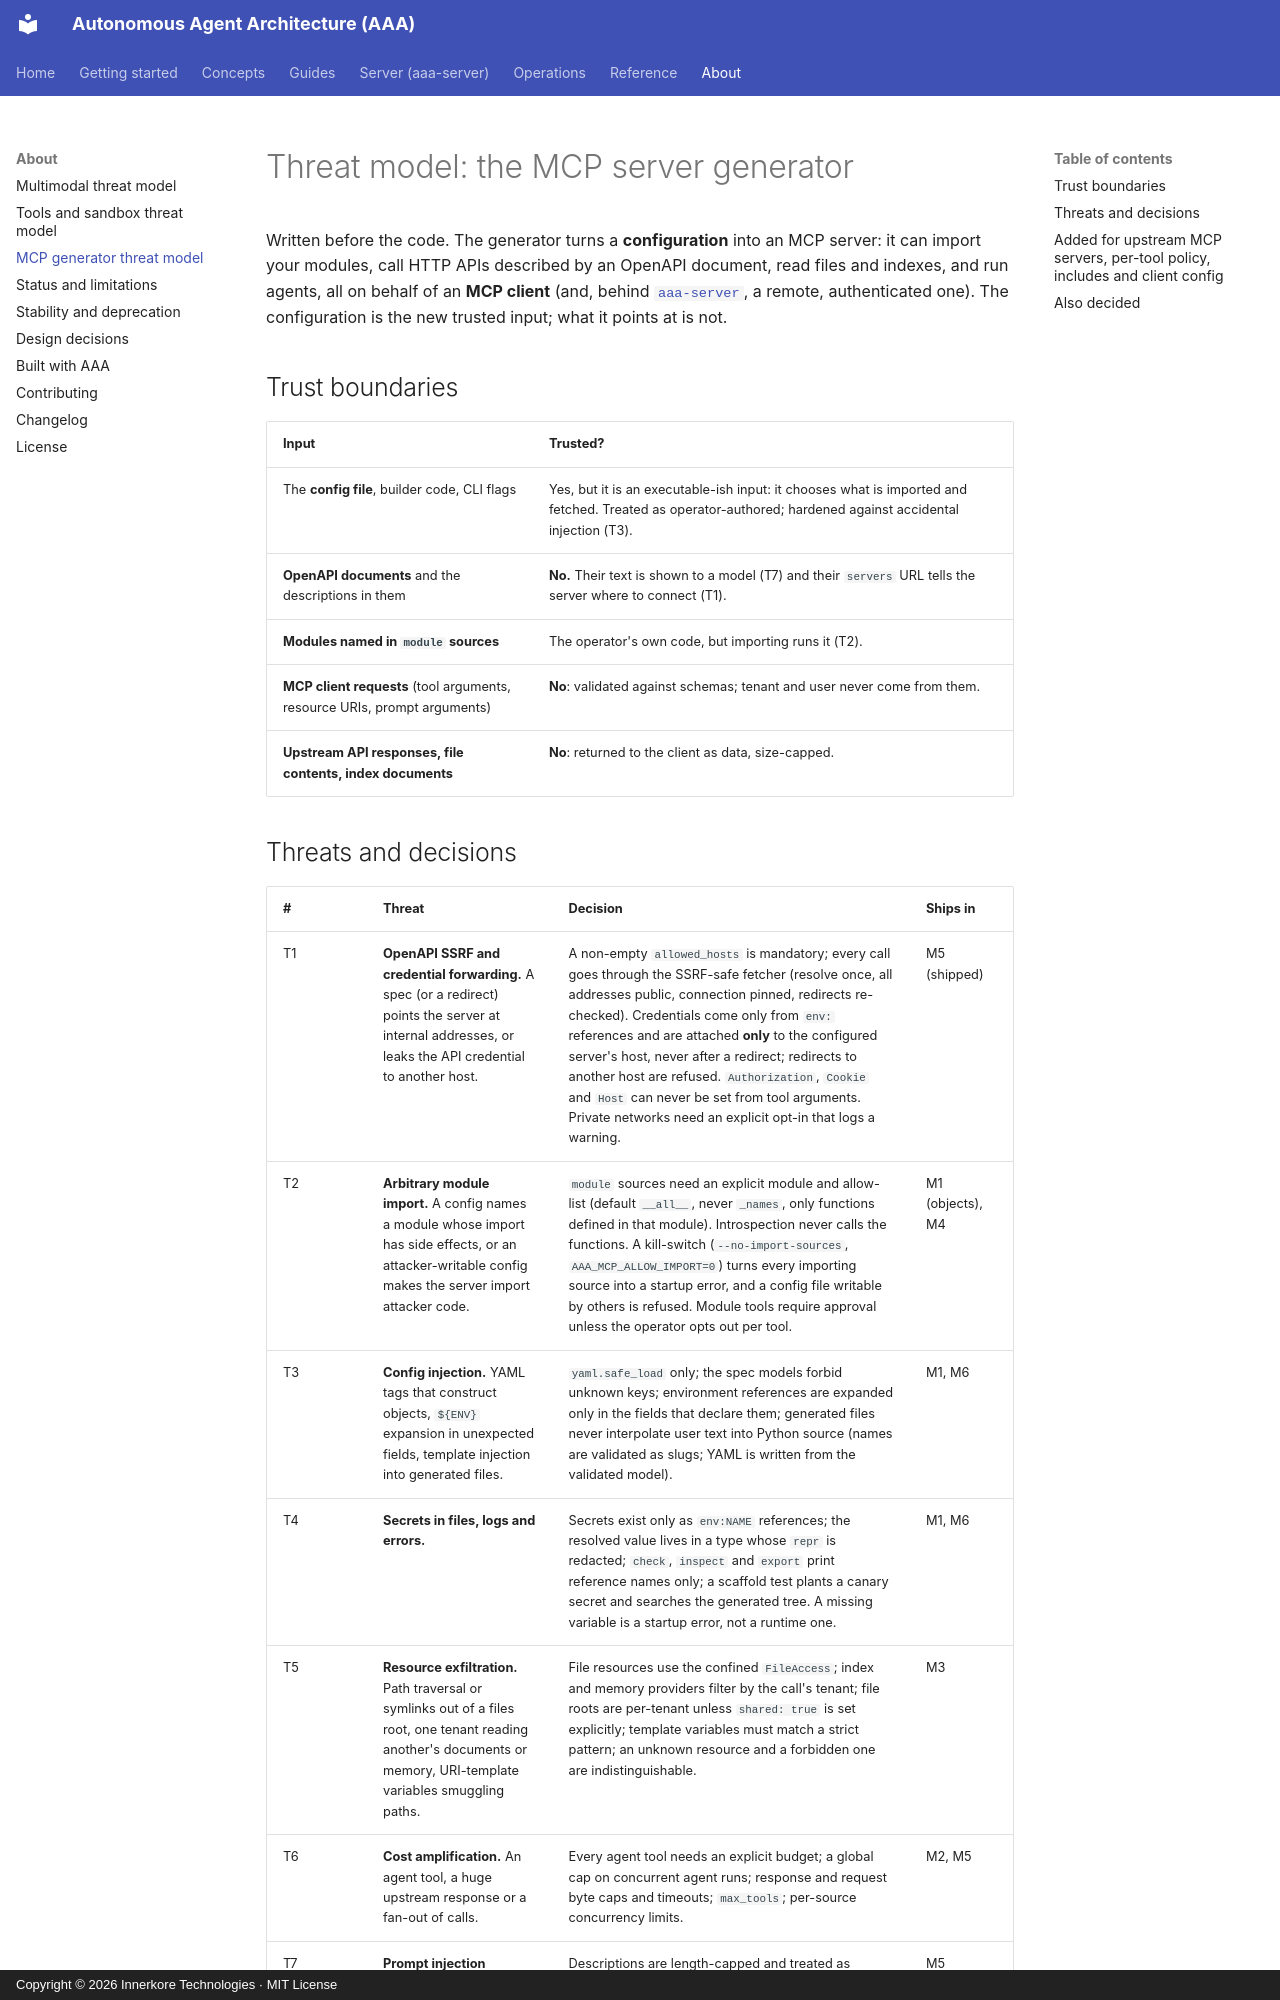

repository: innerkorehq/AutonomousAgentAlgos · page: security/mcp-generator/index.html · generator: mkdocs · copyright: Copyright © 2026 Innerkore Technologies · MIT License

# Threat model: the MCP server generator

Written before the code. The generator turns a **configuration** into an MCP server: it can import your modules, call HTTP APIs described by an OpenAPI document, read files and indexes, and run agents, all on behalf of an **MCP client** (and, behind [`aaa-server`](../server/index.md), a remote, authenticated one). The configuration is the new trusted input; what it points at is not.

## Trust boundaries

| Input | Trusted? |
|---|---|
| The **config file**, builder code, CLI flags | Yes, but it is an executable-ish input: it chooses what is imported and fetched. Treated as operator-authored; hardened against accidental injection (T3). |
| **OpenAPI documents** and the descriptions in them | **No.** Their text is shown to a model (T7) and their `servers` URL tells the server where to connect (T1). |
| **Modules named in `module` sources** | The operator's own code, but importing runs it (T2). |
| **MCP client requests** (tool arguments, resource URIs, prompt arguments) | **No**: validated against schemas; tenant and user never come from them. |
| **Upstream API responses, file contents, index documents** | **No**: returned to the client as data, size-capped. |
